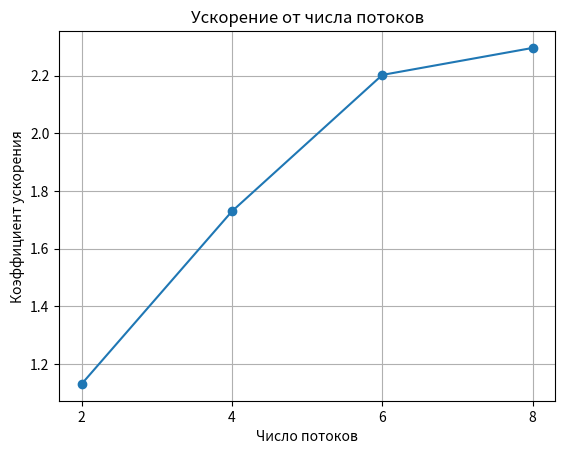

The matplotlib source for this figure:
import matplotlib.pyplot as plt

num_threads = [2, 4, 6, 8]
speedup_factors = [ 1.131480, 1.729722, 2.202082, 2.295656]

plt.plot(num_threads, speedup_factors, marker='o', linestyle='-')
plt.title('Ускорение от числа потоков')
plt.xlabel('Число потоков')
plt.ylabel('Коэффициент ускорения')
plt.grid(True)
plt.xticks(num_threads)
plt.show()
plt.savefig('график#2.png')
